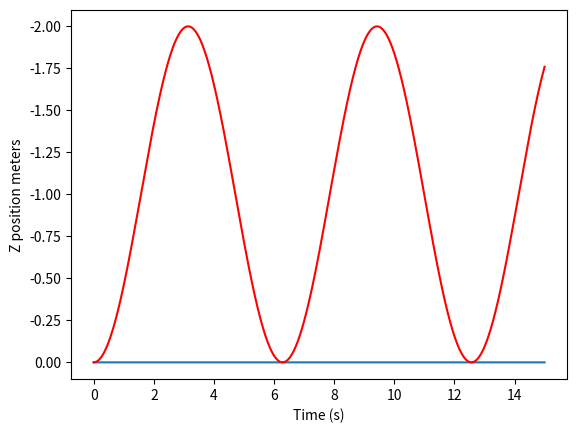

This figure's Python source:
import math
import matplotlib.pyplot as plt
import numpy as np

class CoaxialCopter:
    def __init__(self, k_f = 0.1, k_m = 0.1, m = 0.5, i_z=0.2):
        self.k_f = k_f
        self.k_m = k_m
        self.m = m
        self.i_z = i_z

        self.omega_1 = 0.0
        self.omega_2 = 0.0
        self.g = 9.81

        # system state
        self.z = 0
        self.z_dot = 0
        self.psi = 0
        self.psi_dot = 0

        # z, psi, z_dot, psi_dot
        self.X = np.array([0.0, 0.0, 0.0, 0.0])

    @property
    def z_dot_dot(self):
        '''
        Calculates current verticle acceleration
        '''
        Fz1 = - self.k_f * (self.omega_1 ** 2)
        Fz2 = - self.k_f * (self.omega_2 ** 2)
        Fg = self.m * self.g

        return (Fg + Fz1 + Fz2)/self.m

    @property
    def psi_dot_dot(self):
        '''
        Calculates current angular acceleration
        '''

        torque1 = self.k_m * self.omega_1 ** 2
        torque2 = - self.k_m * self.omega_2 ** 2

        return (torque1 + torque2) / self.i_z

    def set_rotors_angular_velocities(self, linear_acc, angular_acc):
        """
        Sets the turn rates for the rotors so that the drone
        achieves the desired linear_acc and angular_acc.
        """

        term_1 = self.m * (-linear_acc + self.g) / (2 * self.k_f)
        term_2 = self.i_z * angular_acc / (2 * self.k_m)

        omega_1 = math.sqrt(term_1 + term_2)
        omega_2 = math.sqrt(term_1 - term_2)

        self.omega_1 = -omega_1
        self.omega_2 = omega_2

        return self.omega_1, self.omega_2

    def advance_state_uncontrollerd(self, dt):
        '''
        Advance state by dt during freefall
        '''
        z_dot_dot = 9.8

        #change in velocity
        delta_z_dot = z_dot_dot * dt
        self.z_dot = self.z_dot + delta_z_dot

        delta_z = self.z_dot * dt
        self.z = self.z + delta_z

        psi_dot_dot = 0.0

        #change in angular velocity
        delta_psi_dot = psi_dot_dot * dt
        self.psi_dot = self.psi_dot + delta_psi_dot

        #change in angular position
        delta_psi = self.psi_dot * dt
        self.psi = self.psi + delta_psi

    def advance_state(self, dt):
        X_dot = np.array([
            self.X[2],          #z_dot
            self.X[3],          #psi_dot
            self.z_dot_dot,
            self.psi_dot_dot
        ])

        delta_X = X_dot * dt
        self.X = self.X + delta_X



t = np.linspace(0.0,15.0,2000)
target_z = np.cos(t) - 1
target_z_dot_dot = -np.cos(t)
dt = t[1] - t[0]

drone = CoaxialCopter()
z_history = []
for z_dot_dot_targ in target_z_dot_dot:
    z_history.append(drone.z)
    drone.set_rotors_angular_velocities(z_dot_dot_targ, 0.0)
    drone.advance_state(dt)

plt.plot(t, z_history)
plt.plot(t, target_z, 'r-')
plt.ylabel('Z position meters')
plt.xlabel('Time (s)')
plt.gca().invert_yaxis()
plt.show()